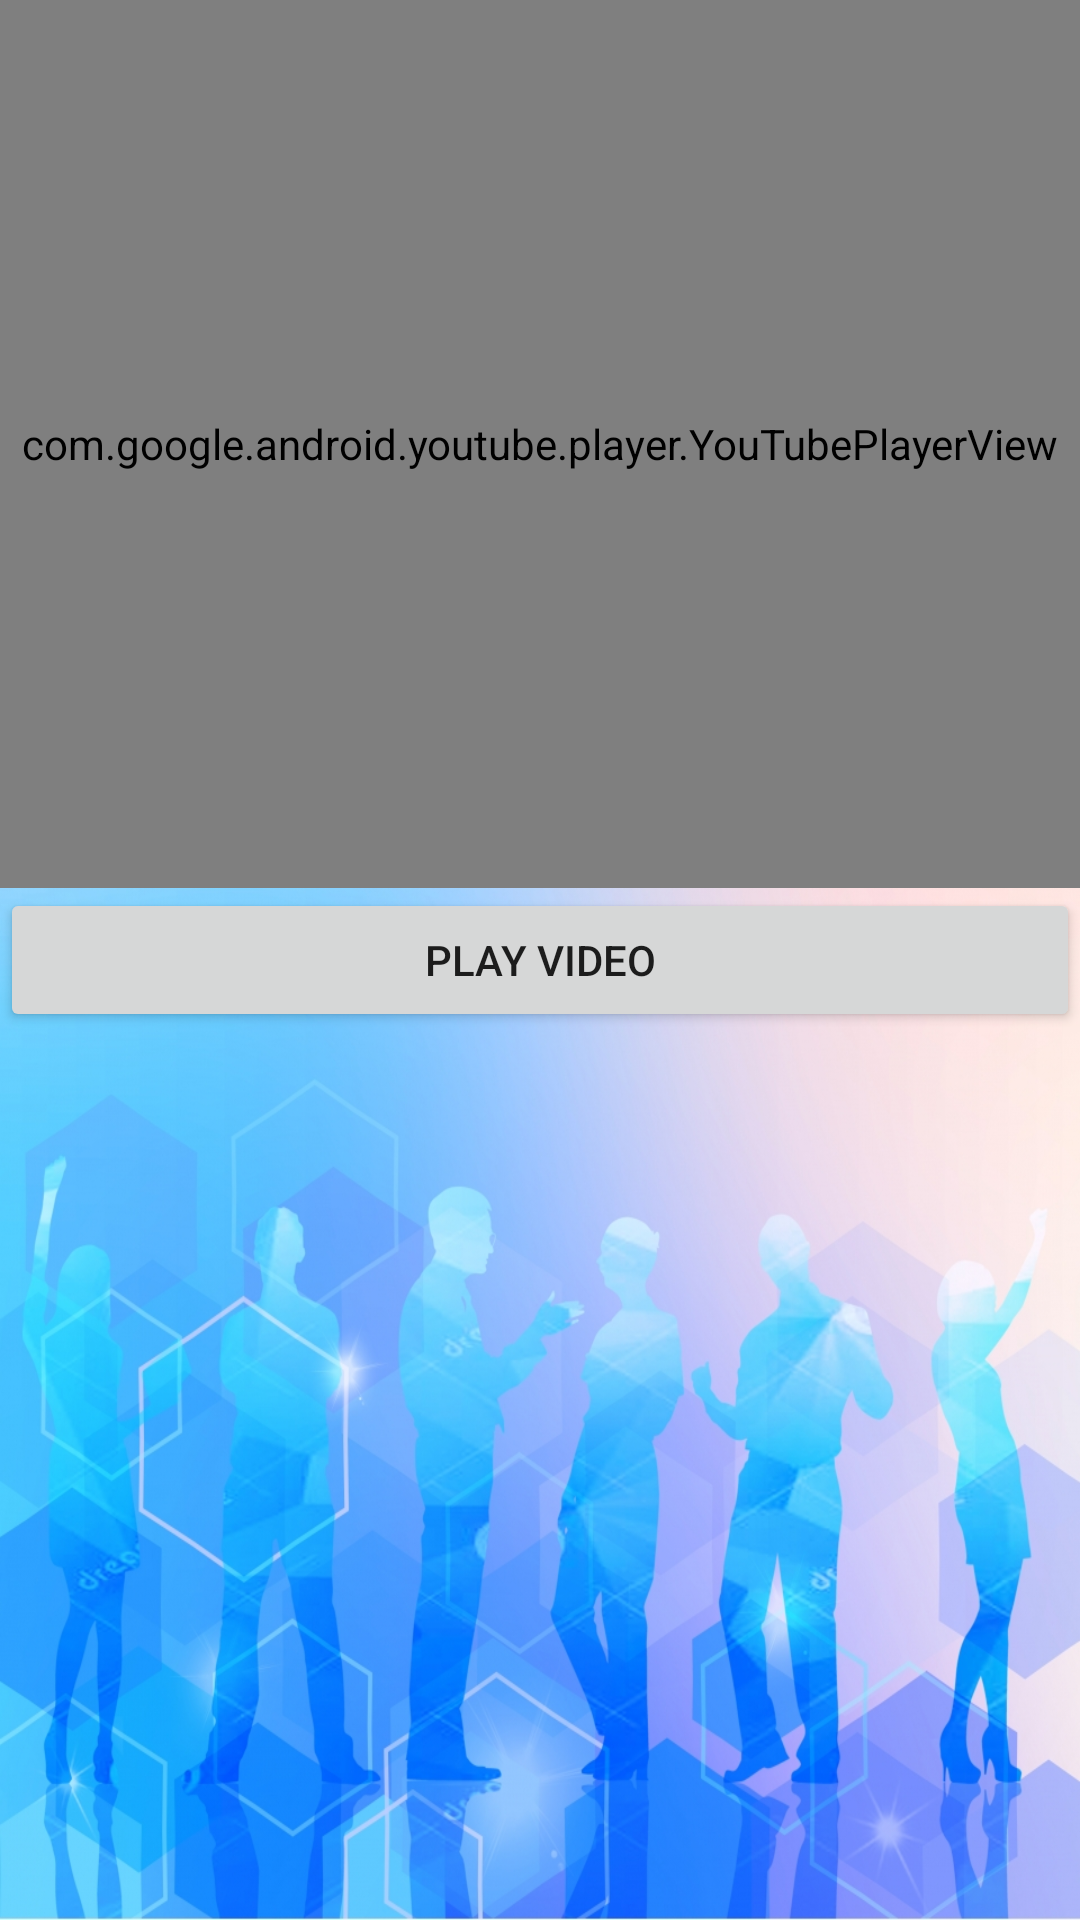

This screen was rendered from an Android layout file. Write that file and the resources it references.
<!-- AndroidManifest.xml: application theme Theme.Ltts -->
<!-- res/layout/activity_api.xml -->
<?xml version="1.0" encoding="utf-8"?>
<RelativeLayout xmlns:android="http://schemas.android.com/apk/res/android"
    xmlns:app="http://schemas.android.com/apk/res-auto"
    xmlns:tools="http://schemas.android.com/tools"
    android:layout_width="match_parent"
    android:layout_height="match_parent"
    android:background="@drawable/background"
    tools:context=".ApiActivity">

    <view
        android:id="@+id/apiView"
        class="com.google.android.youtube.player.YouTubePlayerView"
        android:layout_width="match_parent"
        android:layout_height="match_parent"
        android:layout_above="@id/apiButton"
         />

    <Button
        android:id="@+id/apiButton"
        android:layout_width="match_parent"
        android:layout_height="wrap_content"
        android:text="@string/play_video"
        android:layout_centerVertical="true"
        android:layout_centerHorizontal="true"/>
</RelativeLayout>
<!-- resources referenced by this layout -->
<resources>
  <!-- drawable background: jpg bitmap (drawable, 547950 bytes) -->
  <string name="play_video">Play Video</string>
  <style name="Theme.Ltts" parent="Theme.MaterialComponents.DayNight.DarkActionBar">
          
          <item name="colorPrimary">@color/purple_500</item>
          <item name="colorPrimaryVariant">@color/purple_700</item>
          <item name="colorOnPrimary">@color/white</item>
          
          <item name="colorSecondary">@color/teal_200</item>
          <item name="colorSecondaryVariant">@color/teal_700</item>
          <item name="colorOnSecondary">@color/black</item>
          
          <item name="android:statusBarColor" tools:targetApi="l">?attr/colorPrimaryVariant</item>
          
      </style>
  <color name="purple_500">#8320f5</color>
  <color name="purple_700">#FF3700B3</color>
  <color name="white">#FFFFFFFF</color>
  <color name="teal_200">#FF03DAC5</color>
  <color name="teal_700">#FF018786</color>
  <color name="black">#FF000000</color>
</resources>
